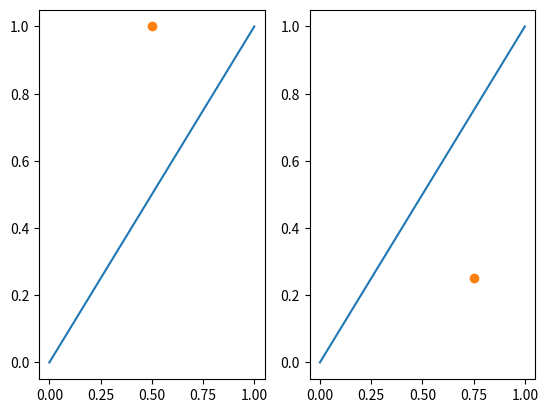

Here is the Python script that generated this plot: (Note: this script raises an exception after producing the figure.)
#an alternative to visualize-mapping-changes.py that plots all the interesting mapping changes found in aggregate-mappings-by-mapq-and-accuracy.py so that mapq change is x-value and accuracy change is y-value
# and the final mapq of the read is color
# and points are transparent (as detailed in the question (not the answer) here: https://stackoverflow.com/questions/30108372/how-to-make-matplotlib-scatterplots-transparent-as-a-group) so that the overlapping points are still visible, at least up to the point that the color is saturated.
# Maybe also make the points be merged and made larger if they are identical in quality?

# reminder of what aggregated-mappings call looks like in my script:
#aggregate-mappings-by-mapq-and-accuracy.py out-unnorm-norm.${REFORMATTED}.parsed-json.txt ${OUTPUT_DIR}/aggregated_mappings/${KEYWORD}



#hmmm. Actually, would a better way to show this... be to have each read given two points with an arrow showing how the read changed in both mapq and accuracy before/after normalization?
# maybe two subplots, like this:
#https://stackoverflow.com/questions/60807792/arrows-between-subplots
import matplotlib.pyplot as plt

fig = plt.figure()

# First subplot
ax1 = fig.add_subplot(121)
plt.plot([0, 1], [0, 1]) 

# Second subplot
ax2 = fig.add_subplot(122)
plt.plot([0, 1], [0, 1]) 

# Add line from one subplot to the other
xyA = [0.5, 1.0]
ax1.plot(*xyA, "o")
xyB = [0.75, 0.25]
ax2.plot(*xyB, "o")
# ConnectionPatch handles the transform internally so no need to get fig.transFigure
arrow = patches.ConnectionPatch(
    xyA,
    xyB,
    coordsA=ax1.transData,
    coordsB=ax2.transData,
    # Default shrink parameter is 0 so can be omitted
    color="black",
    arrowstyle="-|>",  # "normal" arrow
    mutation_scale=30,  # controls arrow head size
    linewidth=3,
)
fig.patches.append(arrow)

# Show figure
plt.show()